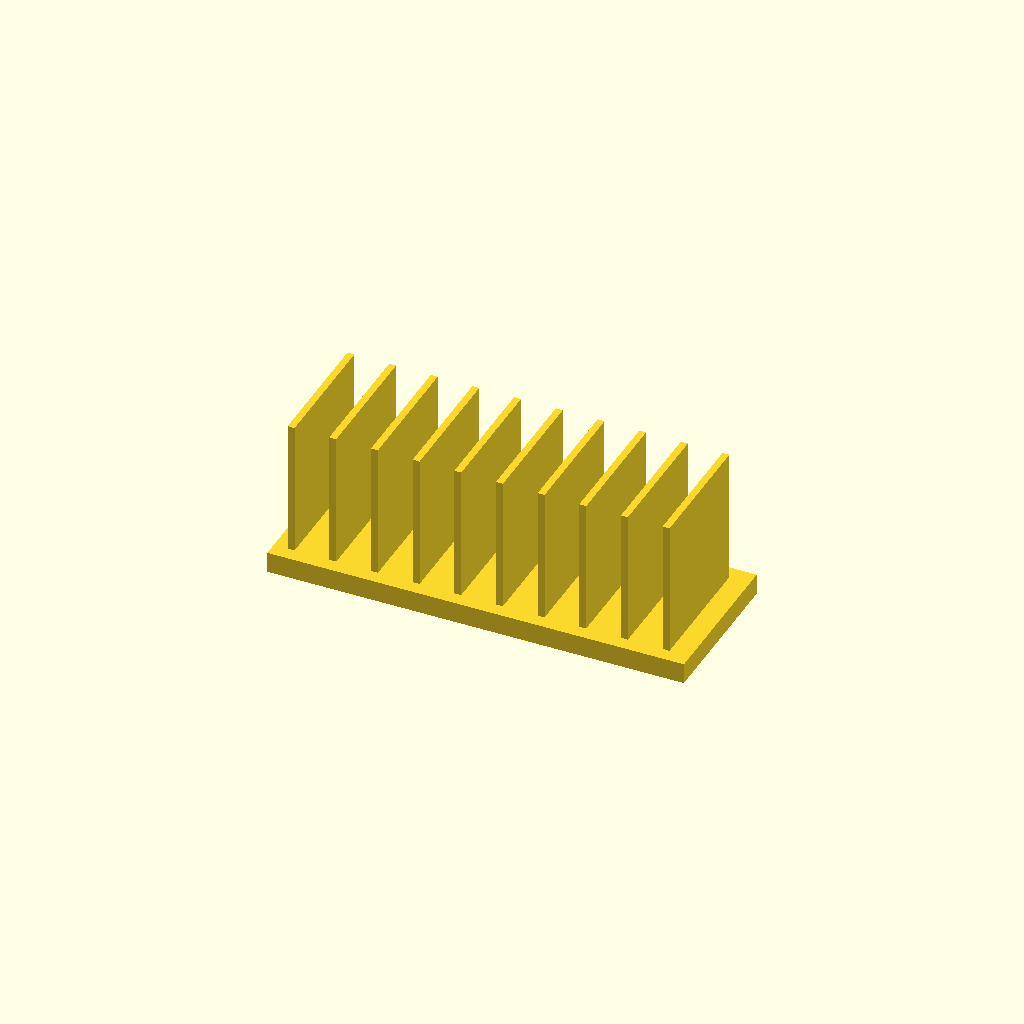
Cell 1: rendered with the file's own defaults.
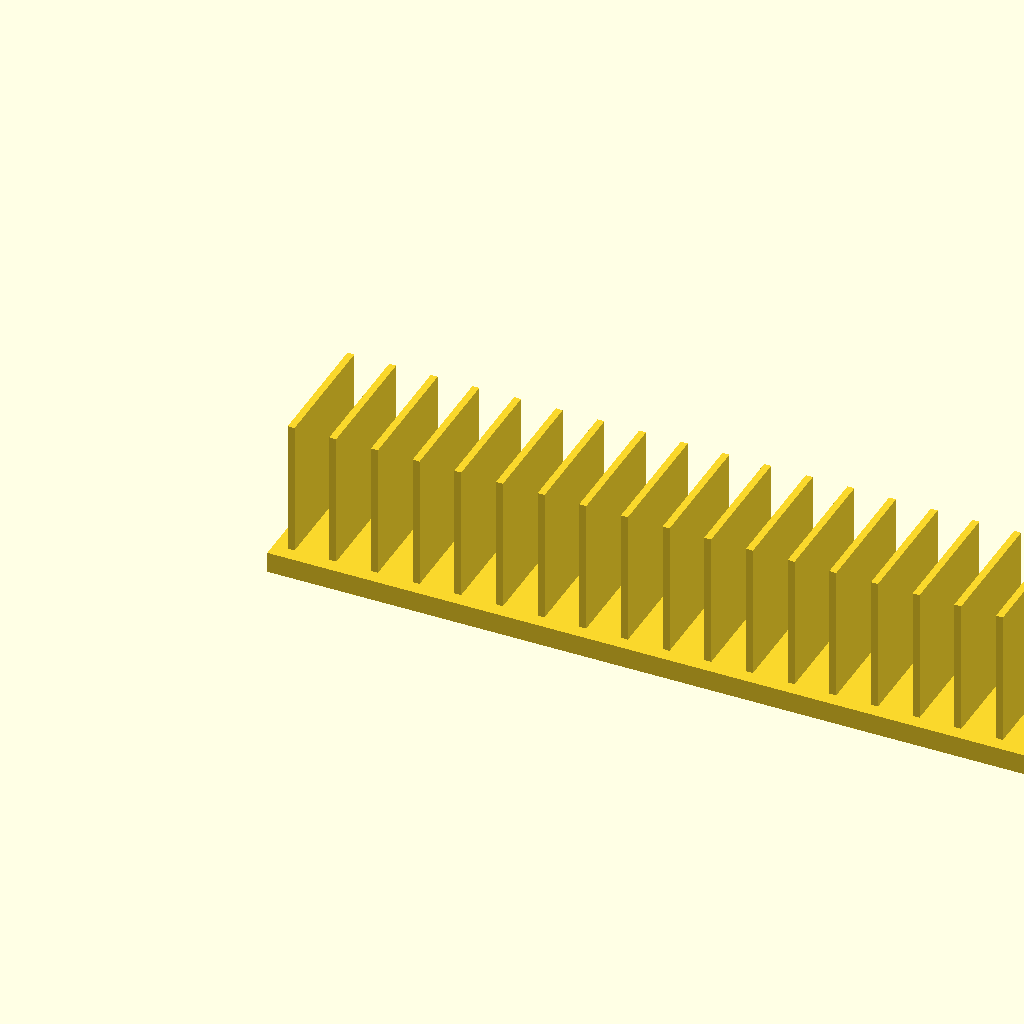
Cell 2: the same model with base_l = 240.
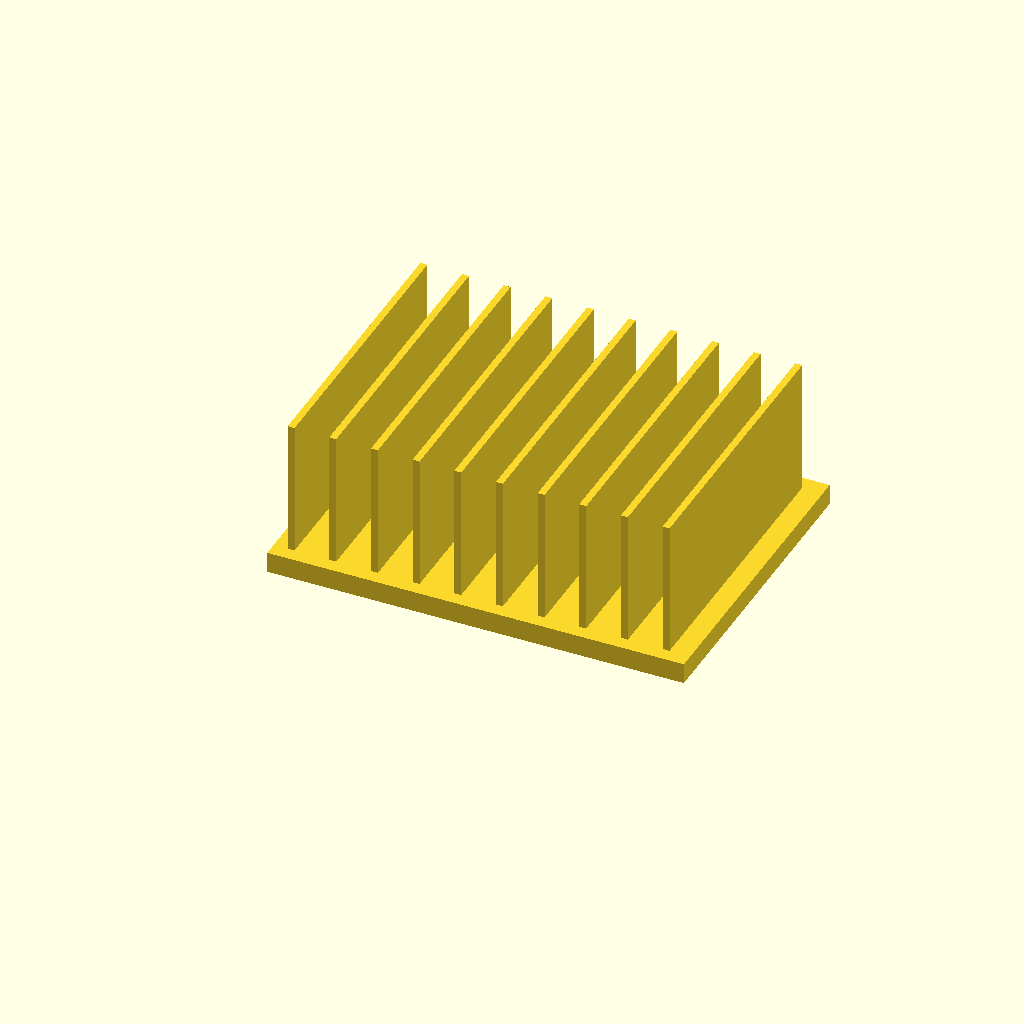
Cell 3: the same model with base_w = 90.
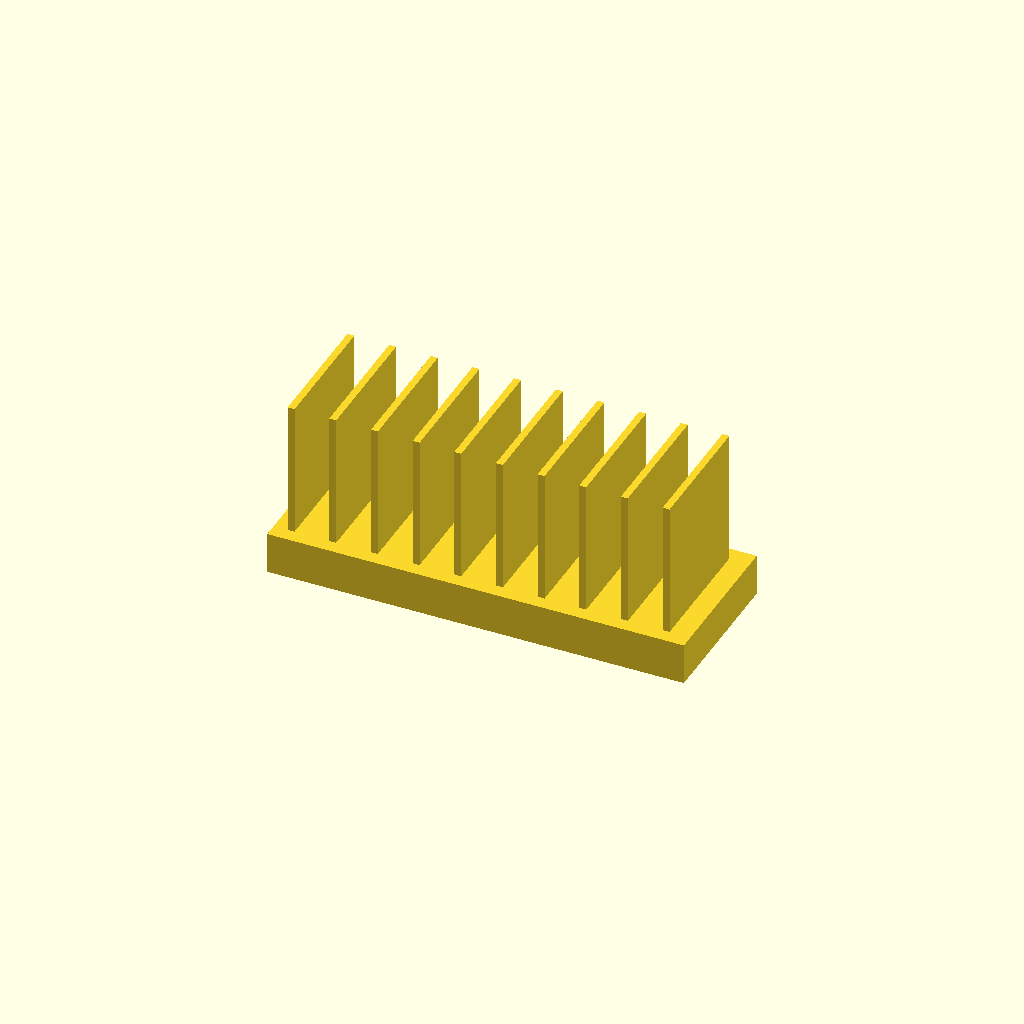
Cell 4: the same model with base_t = 12.
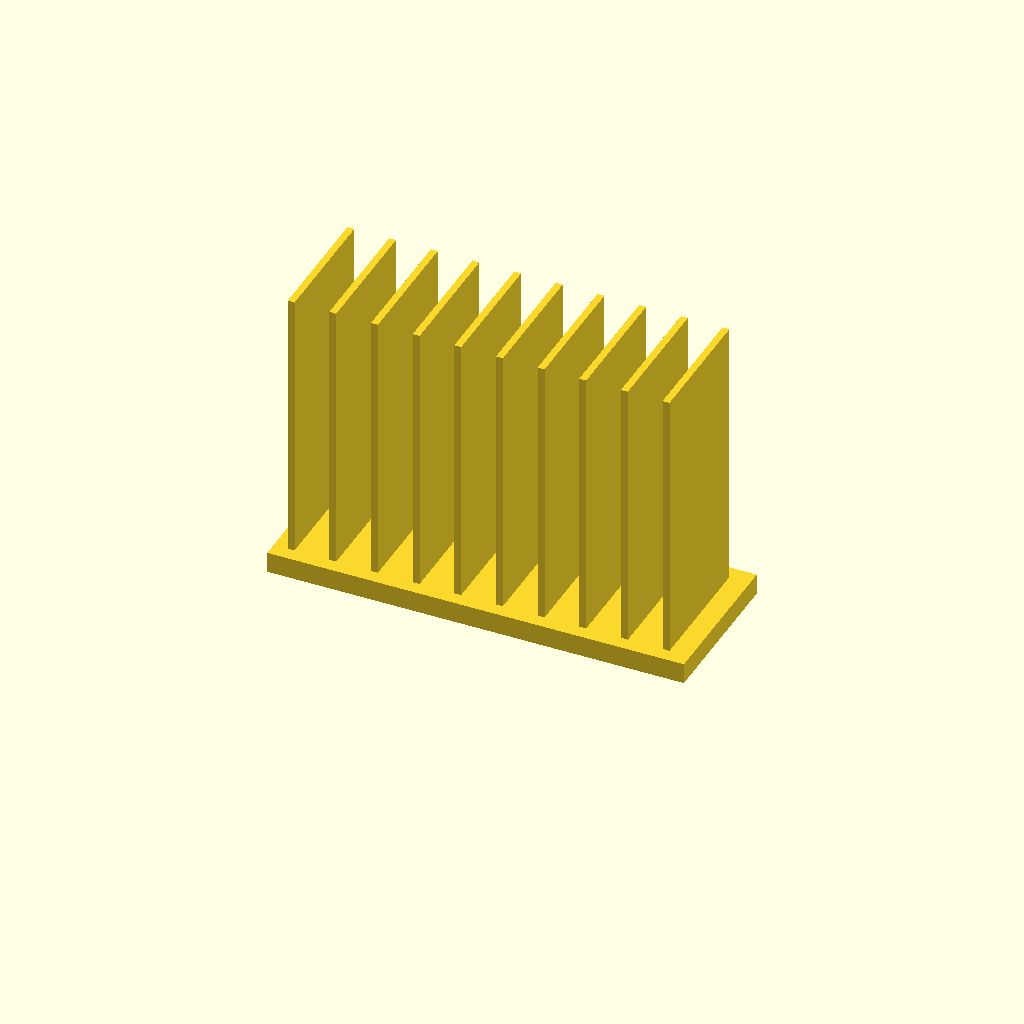
Cell 5: fin_h = 80 (everything else at default).
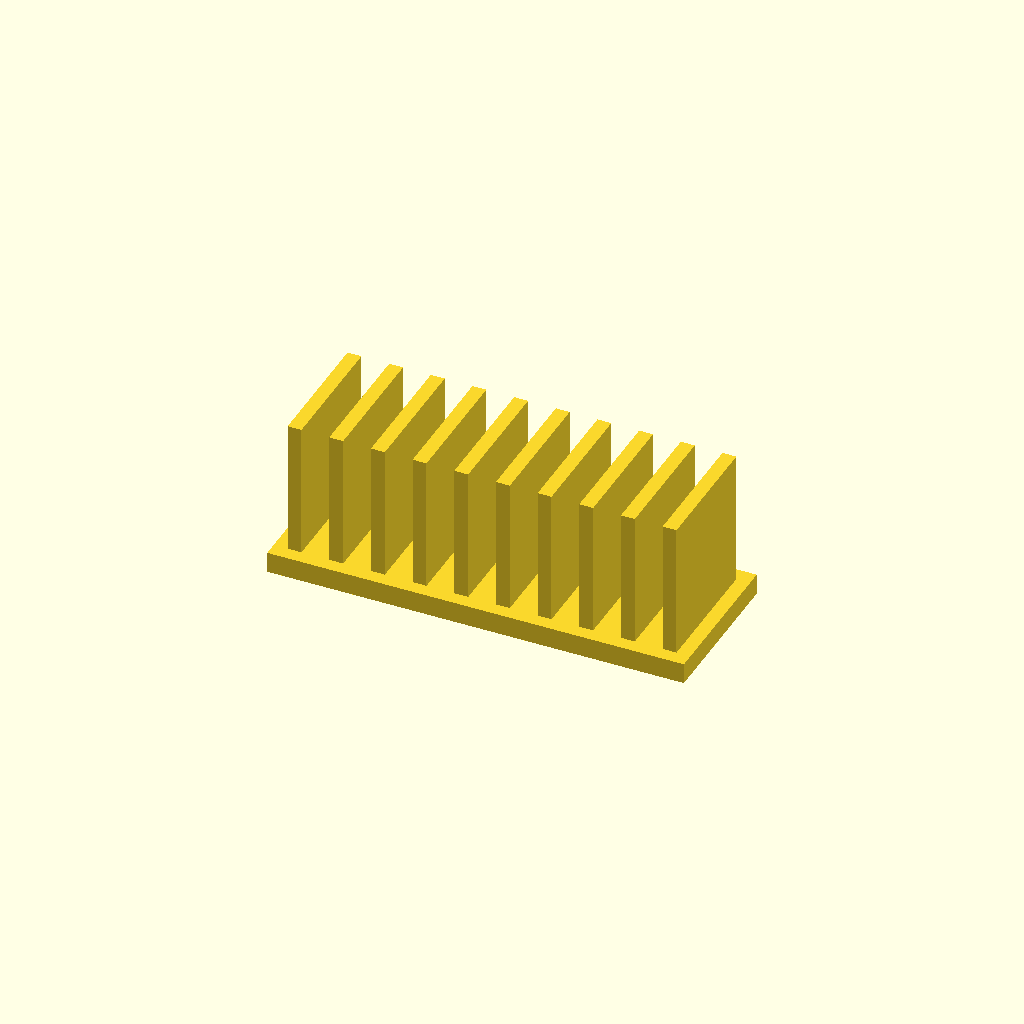
Cell 6: the same model with fin_t = 4.
One fixed orthographic camera (rotation 55°, 0°, 25°; colour scheme Cornfield) for every cell.
OpenSCAD source file optional_data/data/solid2/heatsink/part_0209.scad:
$fn = 32;

// ----------------------------------------------------------------------
// Heatsink: uniform fin block
// ----------------------------------------------------------------------

// --- parameters (mm) ---
base_l = 120;             // base length, X
base_w = 45;              // base width, Y
base_t = 6;               // base plate thickness
fin_h = 40;               // fin height above the base
fin_t = 2;                // fin thickness
edge = 4;                 // margin from the base ends
pitch = 12;               // fin pitch
fit_tol = 0.02;           // tolerance for press fits, mm
free_tol = 0.2;           // tolerance for clearance fits, mm

n_fins = floor((base_l - 2 * edge - fin_t) / pitch) + 1;  // fin count
total_h = base_t + fin_h - 1;  // overall height

union() {
  cube([base_l, base_w, base_t]);
  for (i = [0 : n_fins - 1])
    translate([edge + i * pitch, edge, base_t - 1])
      cube([fin_t, base_w - 2 * edge, fin_h]);
}
Customizer parameters (derived from the source; name, type, default, range or options):
base_l: number, default 120
base_w: number, default 45
base_t: number, default 6
fin_h: number, default 40
fin_t: number, default 2
edge: number, default 4
pitch: number, default 12
fit_tol: number, default 0.02
free_tol: number, default 0.2
